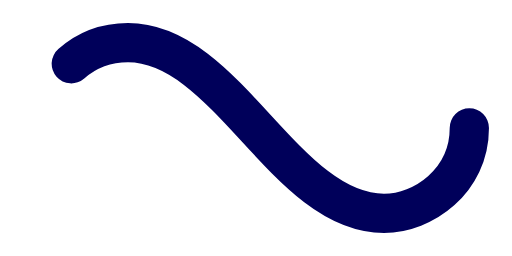
t = 0.00 s
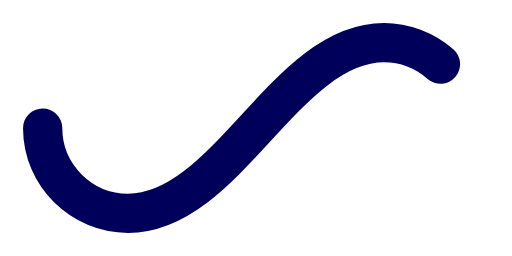
t = 0.50 s
t = 1.00 s: frame unchanged from t = 0.00 s, image omitted
t = 1.50 s: frame unchanged from t = 0.50 s, image omitted

The animated SVG that drew these frames (rendered in a browser with its animation timeline set to each time). Animation: 1 SMIL element (animate=1); one cycle of 2.00 s, repeats indefinitely.

﻿<svg xmlns='http://www.w3.org/2000/svg' viewBox='0 0 300 150'><path fill='none' stroke='#00005A' stroke-width='23' stroke-linecap='round' stroke-dasharray='300 385' stroke-dashoffset='0' d='M275 75c0 31-27 50-50 50-58 0-92-100-150-100-28 0-50 22-50 50s23 50 50 50c58 0 92-100 150-100 24 0 50 19 50 50Z'><animate attributeName='stroke-dashoffset' calcMode='spline' dur='2' values='685;-685' keySplines='0 0 1 1' repeatCount='indefinite'></animate></path></svg>